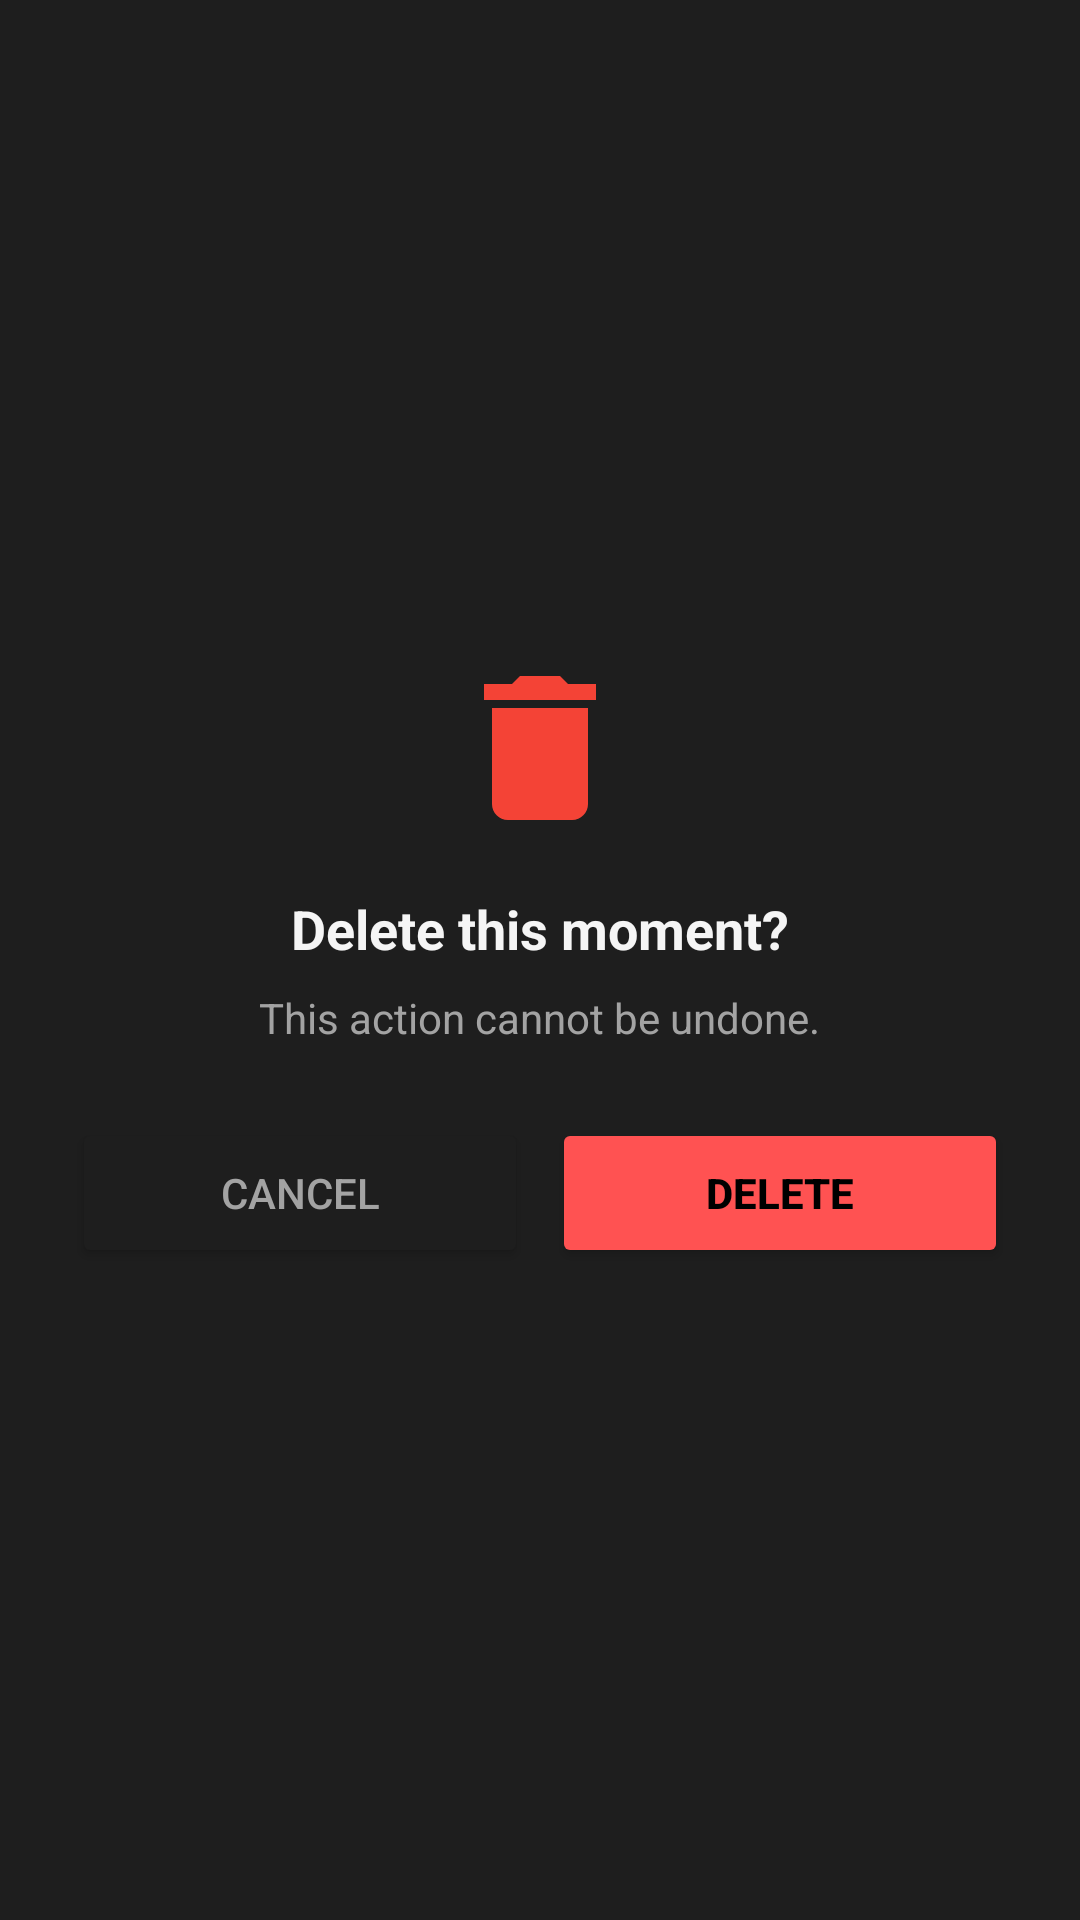

This screen was rendered from an Android layout file. Write that file and the resources it references.
<!-- AndroidManifest.xml: application theme Theme.Usmentz -->
<!-- res/layout/dialog_delete_confirm.xml -->
<?xml version="1.0" encoding="utf-8"?>
<LinearLayout xmlns:android="http://schemas.android.com/apk/res/android"
    xmlns:app="http://schemas.android.com/apk/res-auto"
    android:layout_width="match_parent"
    android:layout_height="wrap_content"
    android:orientation="vertical"
    android:background="@color/black_elevated"
    android:padding="24dp"
    android:gravity="center">

    <ImageView
        android:layout_width="64dp"
        android:layout_height="64dp"
        android:src="@drawable/ic_delete"
        app:tint="#F44336" />

    <TextView
        android:layout_width="wrap_content"
        android:layout_height="wrap_content"
        android:text="Delete this moment?"
        android:textColor="@color/text_primary"
        android:textSize="18sp"
        android:textStyle="bold"
        android:layout_marginTop="16dp" />

    <TextView
        android:layout_width="wrap_content"
        android:layout_height="wrap_content"
        android:text="This action cannot be undone."
        android:textColor="@color/text_secondary"
        android:textSize="14sp"
        android:layout_marginTop="8dp"
        android:layout_marginBottom="24dp" />

    <LinearLayout
        android:layout_width="match_parent"
        android:layout_height="wrap_content"
        android:orientation="horizontal">

        <Button
            android:id="@+id/btnCancel"
            android:layout_width="0dp"
            android:layout_height="50dp"
            android:layout_weight="1"
            android:text="Cancel"
            android:textColor="@color/text_secondary"
            android:textSize="14sp"
            android:backgroundTint="@color/black_elevated"
            android:layout_marginEnd="8dp"
            app:cornerRadius="12dp" />

        <Button
            android:id="@+id/btnDelete"
            android:layout_width="0dp"
            android:layout_height="50dp"
            android:layout_weight="1"
            android:text="Delete"
            android:textColor="@color/black_pure"
            android:textSize="14sp"
            android:textStyle="bold"
            android:backgroundTint="@color/accent_red"
            app:cornerRadius="12dp" />

    </LinearLayout>

</LinearLayout>
<!-- resources referenced by this layout -->
<resources>
  <color name="accent_red">#FF5252</color>
  <color name="black_elevated">#1E1E1E</color>
  <color name="black_pure">#000000</color>
  <color name="text_primary">#F5F5F5</color>
  <color name="text_secondary">#A3A3A3</color>
  <!-- drawable ic_delete (drawable) -->
  <?xml version="1.0" encoding="utf-8"?>
  <vector xmlns:android="http://schemas.android.com/apk/res/android"
      android:width="24dp"
      android:height="24dp"
      android:viewportWidth="24"
      android:viewportHeight="24">
      <path
          android:fillColor="#FFF44336"
          android:pathData="M6,19c0,1.1 0.9,2 2,2h8c1.1,0 2,-0.9 2,-2V7H6v12zM19,4h-3.5l-1,-1h-5l-1,1H5v2h14V4z"/>
  </vector>
  <style name="Theme.Usmentz" parent="Theme.MaterialComponents.NoActionBar">
          
          <item name="colorPrimary">@color/purple_primary</item>
          <item name="colorPrimaryVariant">@color/purple_secondary</item>
          <item name="colorOnPrimary">@color/black_pure</item>
  
          
          <item name="colorSecondary">@color/teal_accent</item>
          <item name="colorSecondaryVariant">@color/teal_dim</item>
          <item name="colorOnSecondary">@color/black_pure</item>
  
          
          <item name="android:colorBackground">@color/black_pure</item>
          <item name="colorSurface">@color/black_surface</item>
          <item name="colorOnSurface">@color/text_primary</item>
          <item name="colorSurfaceVariant">@color/black_elevated</item>
          <item name="colorOnSurfaceVariant">@color/text_secondary</item>
  
          
          <item name="colorError">@color/accent_red</item>
          <item name="colorOnError">@color/white_pure</item>
  
          
          <item name="android:statusBarColor">@color/black_pure</item>
          <item name="android:navigationBarColor">@color/black_pure</item>
          <item name="android:windowLightStatusBar">false</item>
  
          
          <item name="android:textColorPrimary">@color/text_primary</item>
          <item name="android:textColorSecondary">@color/text_secondary</item>
          <item name="android:textColorHint">@color/text_hint</item>
          
  
          
          <item name="android:windowAnimationStyle">@style/WindowAnimationTransition</item>
          <item name="android:windowContentTransitions">true</item>
  
          
          <item name="shapeAppearanceSmallComponent">@style/ShapeAppearance.Usmentz.Small</item>
          <item name="shapeAppearanceMediumComponent">@style/ShapeAppearance.Usmentz.Medium</item>
          <item name="shapeAppearanceLargeComponent">@style/ShapeAppearance.Usmentz.Large</item>
      </style>
  <color name="purple_primary">#A855F7</color>
  <color name="purple_secondary">#7C3AED</color>
  <color name="teal_accent">#00BFA5</color>
  <color name="teal_dim">#004D40</color>
  <color name="black_surface">#0A0A0A</color>
  <color name="white_pure">#FFFFFF</color>
  <color name="text_hint">#737373</color>
  <style name="WindowAnimationTransition">
          <item name="android:activityOpenEnterAnimation">@anim/ios_push_enter</item>
          <item name="android:activityOpenExitAnimation">@anim/ios_push_exit</item>
          <item name="android:activityCloseEnterAnimation">@anim/ios_pop_enter</item>
          <item name="android:activityCloseExitAnimation">@anim/ios_pop_exit</item>
      </style>
  <style name="ShapeAppearance.Usmentz.Small" parent="ShapeAppearance.Material3.SmallComponent">
          <item name="cornerFamily">rounded</item>
          <item name="cornerSize">16dp</item>
      </style>
  <style name="ShapeAppearance.Usmentz.Medium" parent="ShapeAppearance.Material3.MediumComponent">
          <item name="cornerFamily">rounded</item>
          <item name="cornerSize">24dp</item>
      </style>
  <style name="ShapeAppearance.Usmentz.Large" parent="ShapeAppearance.Material3.LargeComponent">
          <item name="cornerFamily">rounded</item>
          <item name="cornerSize">32dp</item>
      </style>
</resources>
